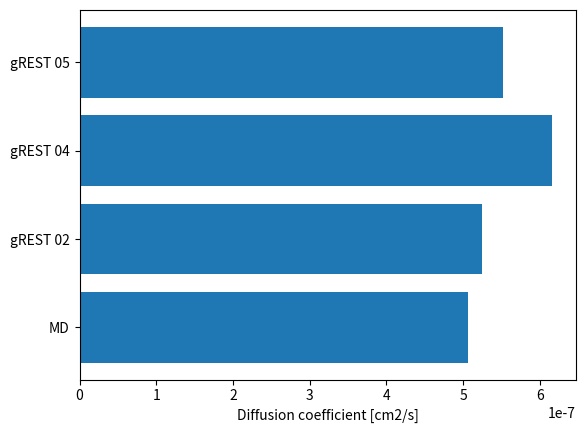

Source code (Python):
import numpy as np
import matplotlib.pyplot as plt

x = [1, 2, 3, 4]
y = [5.07e-7, 5.25e-7, 6.16e-7, 5.52e-7]
label_x = ["MD","gREST 02","gREST 04", "gREST 05"]

plt.barh(x, y, align="center")
plt.gca().ticklabel_format(style="sci", scilimits=(0,0), axis="y")
plt.yticks(x, label_x)
plt.xlabel("Diffusion coefficient [cm2/s]")
plt.show()
plt.savefig("tmp.eps",dpi=300,transparent=True)
